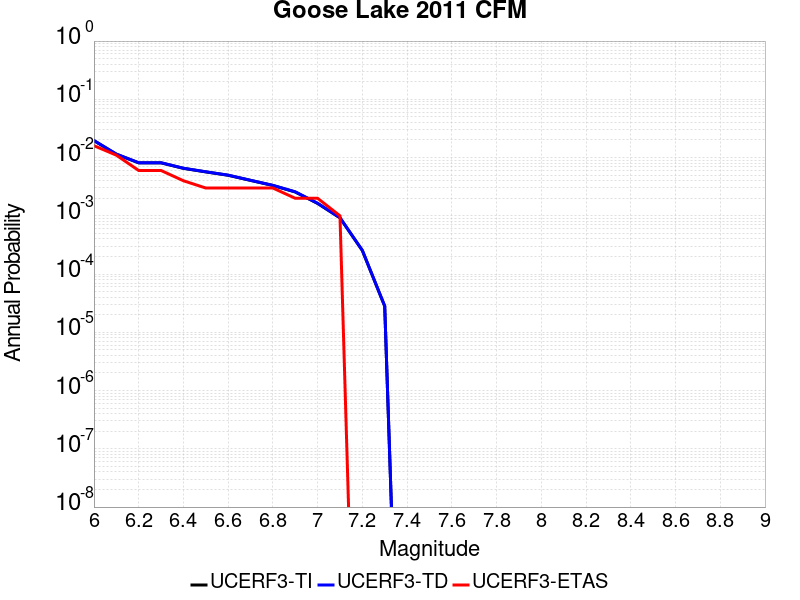

Data behind this chart, as committed beside it:
Magnitude, UCERF3-TI Prob, UCERF3-TD Prob, UCERF3-ETAS Prob
6.0, 0.01954, 0.01961, 0.016
6.1, 0.01143, 0.01147, 0.011
6.2, 0.00812, 0.008152, 0.006
6.3, 0.00812, 0.008152, 0.006
6.4, 0.006535, 0.006562, 0.004
6.5, 0.005677, 0.005702, 0.003
6.6, 0.004969, 0.004992, 0.003
6.7, 0.004057, 0.004076, 0.003
6.8, 0.003319, 0.003336, 0.003
6.9, 0.002567, 0.002581, 0.002
7.0, 0.001632, 0.001641, 0.002
7.1, 9.220962E-4, 9.274834E-4, 0.001
7.2, 2.5376983E-4, 2.549666E-4, 0.0
7.3, 2.8130034E-5, 2.8263199E-5, 0.0
